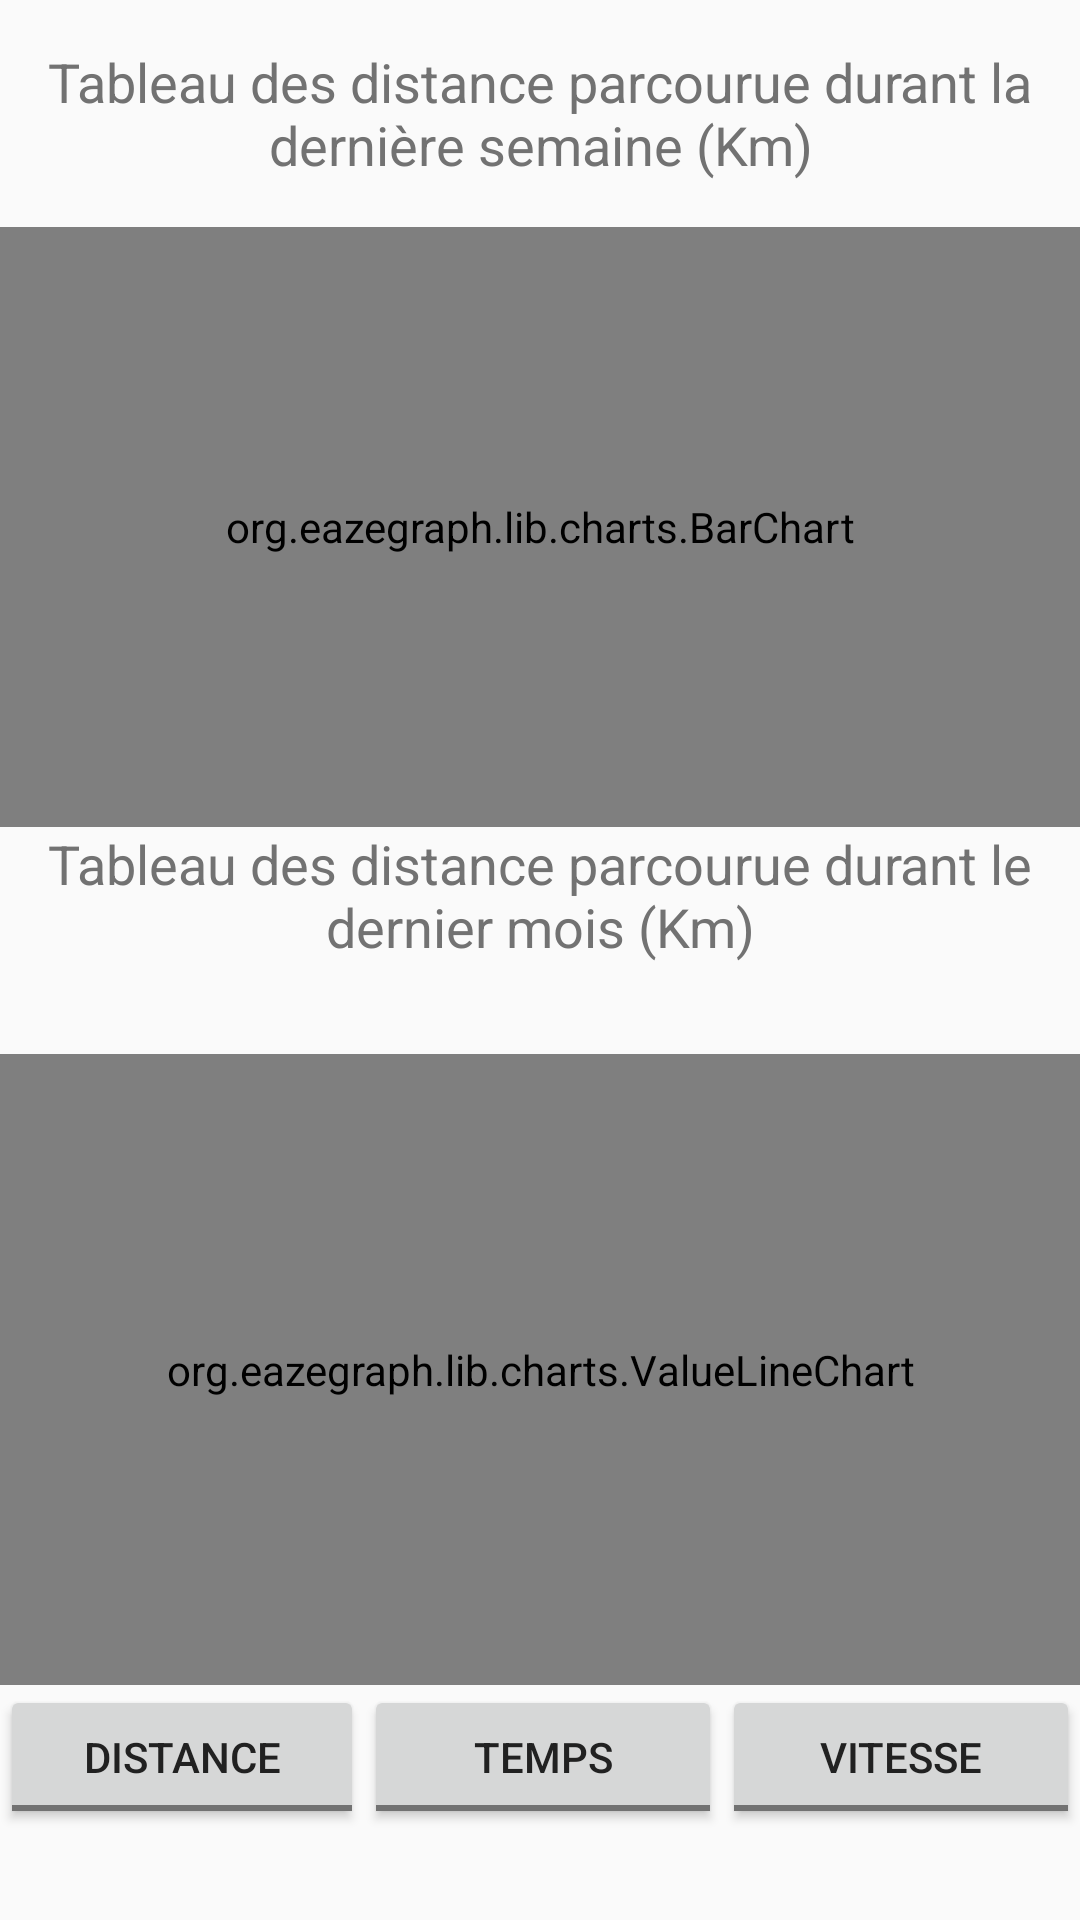

Layout XML and referenced resources for this Android screen:
<!-- AndroidManifest.xml: application theme AppTheme -->
<!-- res/layout/fragment_statistiques.xml -->
<LinearLayout xmlns:android="http://schemas.android.com/apk/res/android"
    xmlns:tools="http://schemas.android.com/tools"
    android:layout_width="match_parent"
    android:layout_height="fill_parent"
    tools:context="ca.qc.bdeb.p45.runningtracker.View.Statistiques"
    android:orientation="vertical">

    


    <TextView
        android:layout_width="fill_parent"
        android:layout_height="wrap_content"
        android:textAppearance="?android:attr/textAppearanceMedium"
        android:text="@string/titre_tableau_distance_semaine"
        android:id="@+id/Statistique_TextView_TitreSemaine"
        android:gravity="center"
        android:layout_weight="1"
        android:lines="2" />

    <org.eazegraph.lib.charts.BarChart
        xmlns:app="http://schemas.android.com/apk/res-auto"
        android:id="@+id/barchart"
        android:layout_width="match_parent"
        android:layout_height="200dp"
        android:padding="10dp"
        app:egFixedBarWidth="true"
        app:egBarWidth="20dp"
        app:egLegendHeight="40dp"
        android:layout_weight="0" />

    <TextView
        android:layout_width="fill_parent"
        android:layout_height="wrap_content"
        android:textAppearance="?android:attr/textAppearanceMedium"
        android:text="@string/titre_tableau_distance_mois"
        android:id="@+id/Statistique_TextView_TitreMois"
        android:layout_gravity="center_horizontal"
        android:layout_weight="1"
        android:gravity="center_horizontal" />

    <org.eazegraph.lib.charts.ValueLineChart
        xmlns:app="http://schemas.android.com/apk/res-auto"
        android:id="@+id/cubiclinechart"
        android:layout_width="match_parent"
        android:layout_height="180dp"
        app:egUseCubic="true"
        app:egUseOverlapFill="true"
        app:egCurveSmoothness="0.4"
        app:egLegendHeight="40dp"
        android:layout_weight="1" />

    <LinearLayout
        android:orientation="horizontal"
        android:layout_width="match_parent"
        android:layout_height="wrap_content"
        android:layout_weight="1">

        <ToggleButton
            android:layout_width="wrap_content"
            android:layout_height="wrap_content"
            android:text="New ToggleButton"
            android:id="@+id/statistiques_toggleButton_Distance"
            android:textOff="@string/distance"
            android:textOn="@string/distance"
            android:layout_weight="1" />

        <ToggleButton
            android:layout_width="wrap_content"
            android:layout_height="wrap_content"
            android:text="New ToggleButton"
            android:id="@+id/statistiques_toggleButton_Temps"
            android:textOff="@string/temps"
            android:textOn="@string/temps"
            android:layout_weight="1" />

        <ToggleButton
            android:layout_width="wrap_content"
            android:layout_height="wrap_content"
            android:text="New ToggleButton"
            android:textOff="@string/vitesse"
            android:textOn="@string/vitesse"
            android:id="@+id/statistiques_toggleButton_Vitesse"
            android:layout_weight="1" />
    </LinearLayout>


</LinearLayout>
<!-- resources referenced by this layout -->
<resources>
  <string name="distance">Distance</string>
  <string name="temps">Temps</string>
  <string name="titre_tableau_distance_mois">Tableau des distance parcourue durant le dernier mois (Km)</string>
  <string name="titre_tableau_distance_semaine">Tableau des distance parcourue durant la dernière semaine (Km)</string>
  <string name="vitesse">Vitesse</string>
  <style name="AppTheme" parent="Base.Theme.AppCompat.Light.DarkActionBar">
          
          <item name="colorPrimary">@color/colorPrimary</item>
          <item name="colorPrimaryDark">@color/colorPrimaryDark</item>
          <item name="colorAccent">@color/colorAccent</item>
          <item name="android:textColorPrimary">@color/colorPrimaryText</item>
          <item name="android:textColorSecondary">@color/colorSecondaryText</item>
      </style>
  <color name="colorPrimary">#FF5722</color>
  <color name="colorPrimaryDark">#E64A19</color>
  <color name="colorAccent">#FFC107</color>
  <color name="colorPrimaryText">#212121</color>
  <color name="colorSecondaryText">#727272</color>
</resources>
